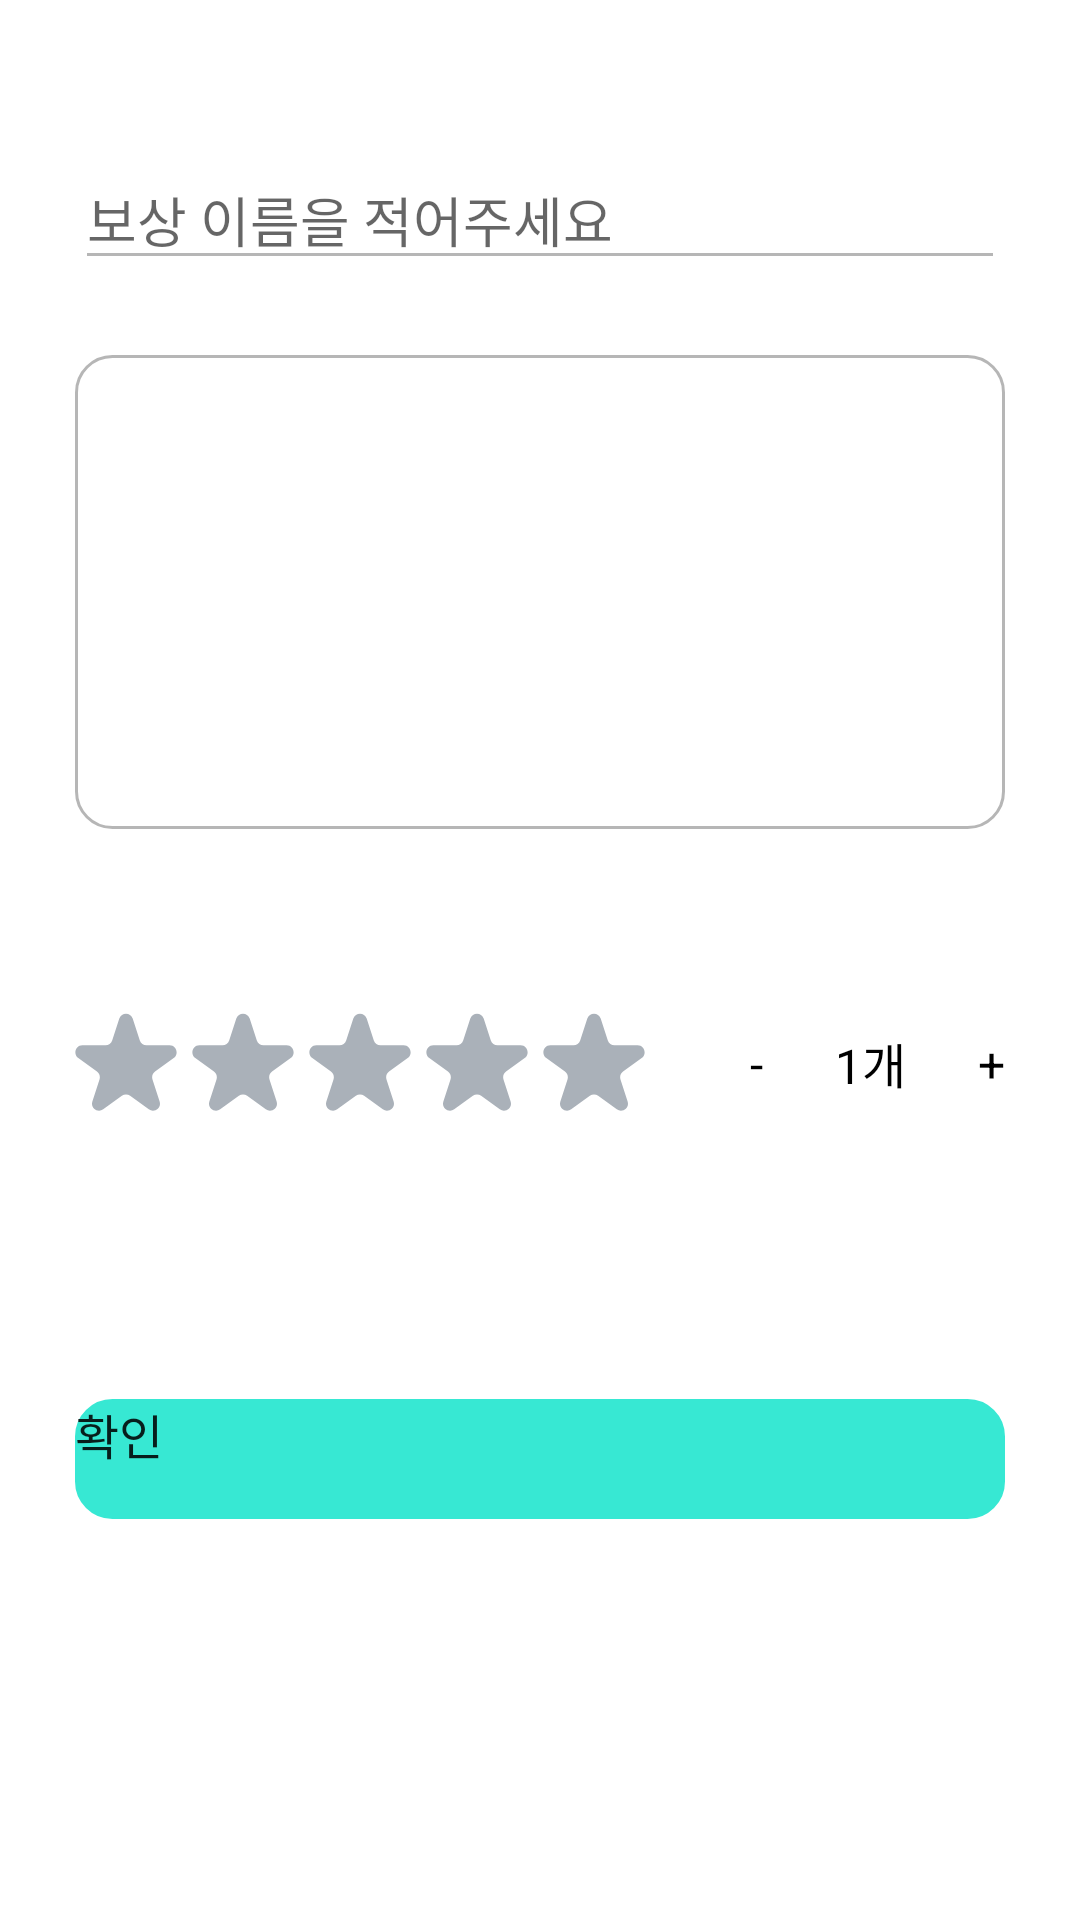

Here is an Android app screen rendered from its layout file. Give the layout XML and the strings, colors and styles it references.
<!-- AndroidManifest.xml: application theme Theme.Moa -->
<!-- res/layout/complement_alrerdialog.xml -->
<?xml version="1.0" encoding="utf-8"?>
<androidx.constraintlayout.widget.ConstraintLayout xmlns:android="http://schemas.android.com/apk/res/android"
    xmlns:app="http://schemas.android.com/apk/res-auto"
    android:layout_width="match_parent"
    android:layout_height="wrap_content"
    android:background="@drawable/round_btn"
    android:backgroundTint="@color/backgroundWhite"
    android:padding="25dp">

    <EditText
        android:id="@+id/complementAddTitle"
        android:layout_width="match_parent"
        android:layout_height="wrap_content"
        android:layout_marginTop="25dp"
        android:backgroundTint="@color/textColorSecondary"
        android:hint="보상 이름을 적어주세요"
        android:inputType="text"
        app:layout_constraintEnd_toEndOf="parent"
        app:layout_constraintStart_toStartOf="parent"
        app:layout_constraintTop_toTopOf="parent" />

    <EditText
        android:id="@+id/complementAddDescription"
        android:layout_width="match_parent"
        android:layout_height="158dp"
        android:layout_marginTop="25dp"
        android:background="@drawable/gray_round_box"
        android:inputType="text"
        android:padding="12dp"
        app:layout_constraintEnd_toEndOf="parent"
        app:layout_constraintStart_toStartOf="parent"
        app:layout_constraintTop_toBottomOf="@id/complementAddTitle" />

    <ImageView
        android:id="@+id/star1"
        android:layout_width="34dp"
        android:layout_height="34dp"
        android:layout_marginTop="61dp"
        android:src="@drawable/star_selector"
        app:layout_constraintStart_toStartOf="@id/complementAddDescription"
        app:layout_constraintTop_toBottomOf="@id/complementAddDescription" />

    <ImageView
        android:id="@+id/star2"
        android:layout_width="34dp"
        android:layout_height="34dp"
        android:layout_marginStart="5dp"
        android:src="@drawable/star_selector"
        app:layout_constraintBottom_toBottomOf="@id/star1"
        app:layout_constraintStart_toEndOf="@id/star1"
        app:layout_constraintTop_toTopOf="@id/star1" />

    <ImageView
        android:id="@+id/star3"
        android:layout_width="34dp"
        android:layout_height="34dp"
        android:layout_marginStart="5dp"
        android:src="@drawable/star_selector"
        app:layout_constraintBottom_toBottomOf="@id/star2"
        app:layout_constraintStart_toEndOf="@id/star2"
        app:layout_constraintTop_toTopOf="@id/star2" />

    <ImageView
        android:id="@+id/star4"
        android:layout_width="34dp"
        android:layout_height="34dp"
        android:layout_marginStart="5dp"
        android:src="@drawable/star_selector"
        app:layout_constraintBottom_toBottomOf="@id/star3"
        app:layout_constraintStart_toEndOf="@id/star3"
        app:layout_constraintTop_toTopOf="@id/star3" />

    <ImageView
        android:id="@+id/star5"
        android:layout_width="34dp"
        android:layout_height="34dp"
        android:layout_marginStart="5dp"
        android:src="@drawable/star_selector"
        app:layout_constraintBottom_toBottomOf="@id/star4"
        app:layout_constraintStart_toEndOf="@id/star4"
        app:layout_constraintTop_toTopOf="@id/star4" />

    <TextView
        android:id="@+id/starMinus"
        android:layout_width="wrap_content"
        android:layout_height="wrap_content"
        android:layout_marginEnd="24dp"
        android:text="-"
        android:textColor="@color/textColorPrimary"
        android:textSize="16sp"
        app:layout_constraintBottom_toBottomOf="@id/star5"
        app:layout_constraintEnd_toStartOf="@id/starCount"
        app:layout_constraintTop_toTopOf="@id/star5" />

    <TextView
        android:id="@+id/starCount"
        android:layout_width="wrap_content"
        android:layout_height="wrap_content"
        android:layout_marginEnd="24dp"
        android:text="1개"
        android:textColor="@color/textColorPrimary"
        android:textSize="16sp"
        app:layout_constraintBottom_toBottomOf="@id/star5"
        app:layout_constraintEnd_toStartOf="@id/starPlus"
        app:layout_constraintTop_toTopOf="@id/star5" />

    <TextView
        android:id="@+id/starPlus"
        android:layout_width="wrap_content"
        android:layout_height="wrap_content"
        android:text="+"
        android:textColor="@color/textColorPrimary"
        android:textSize="16sp"
        app:layout_constraintBottom_toBottomOf="@id/star5"
        app:layout_constraintEnd_toEndOf="@id/complementAddDescription"
        app:layout_constraintTop_toTopOf="@id/star5" />

    <Button
        android:id="@+id/complementAddOkay"
        android:layout_width="match_parent"
        android:layout_height="40dp"
        android:layout_marginTop="95dp"
        android:background="@drawable/round_btn"
        android:backgroundTint="@color/colorSecondary"
        android:text="확인"
        android:textSize="16sp"
        app:layout_constraintEnd_toEndOf="parent"
        app:layout_constraintStart_toStartOf="parent"
        app:layout_constraintTop_toBottomOf="@id/star1" />

</androidx.constraintlayout.widget.ConstraintLayout>
<!-- resources referenced by this layout -->
<resources>
  <color name="backgroundWhite">#FFFFFFFF</color>
  <color name="colorSecondary">#FF37E8D3</color>
  <color name="textColorPrimary">#FF000000</color>
  <color name="textColorSecondary">#FFB6B6B6</color>
  <!-- drawable gray_round_box (drawable) -->
  <?xml version="1.0" encoding="utf-8"?>
  <shape xmlns:android="http://schemas.android.com/apk/res/android"
      android:shape="rectangle">
  
      <corners android:radius="12dp"/>
      <stroke android:width="1dp"
          android:color="@color/textColorSecondary"/>
  </shape>
  <!-- drawable round_btn (drawable) -->
  <?xml version="1.0" encoding="utf-8"?>
  <shape xmlns:android="http://schemas.android.com/apk/res/android"
      android:padding="10dp"
      android:shape="rectangle" >
  
      <solid android:color="@color/colorPrimary" />
  
      <corners
          android:bottomLeftRadius="12dp"
          android:bottomRightRadius="12dp"
          android:topLeftRadius="12dp"
          android:topRightRadius="12dp" />
      <stroke android:width="1dp"
  
          android:color="@color/colorPrimary"/>
  
  </shape>
  <!-- drawable star_selector (drawable) -->
  <?xml version="1.0" encoding="utf-8"?>
  <selector xmlns:android="http://schemas.android.com/apk/res/android">
  
      <item android:drawable="@drawable/design_star_blue"
          android:state_selected="true"/>
  
      <item android:drawable="@drawable/design_star_grey"/>
  </selector>
  <color name="colorPrimary">#36E7B2</color>
  <!-- drawable design_star_blue (drawable) -->
  <vector xmlns:android="http://schemas.android.com/apk/res/android"
      android:width="29dp"
      android:height="29dp"
      android:viewportWidth="29"
      android:viewportHeight="29">
    <path
        android:pathData="M12.5979,1.8541C13.1966,0.0115 15.8034,0.0115 16.4021,1.8541L18.429,8.0922C18.6967,8.9163 19.4647,9.4742 20.3311,9.4742H26.8902C28.8277,9.4742 29.6332,11.9534 28.0658,13.0922L22.7594,16.9476C22.0584,17.4568 21.7651,18.3596 22.0328,19.1836L24.0597,25.4217C24.6584,27.2643 22.5494,28.7966 20.982,27.6578L15.6756,23.8024C14.9746,23.2932 14.0254,23.2932 13.3244,23.8024L8.018,27.6578C6.4506,28.7966 4.3416,27.2644 4.9403,25.4217L6.9672,19.1836C7.2349,18.3596 6.9416,17.4568 6.2406,16.9476L0.9342,13.0922C-0.6332,11.9534 0.1723,9.4742 2.1098,9.4742H8.6689C9.5353,9.4742 10.3033,8.9163 10.571,8.0922L12.5979,1.8541Z"
        android:fillColor="#37E8D3"/>
  </vector>
  <!-- drawable design_star_grey (drawable) -->
  <vector xmlns:android="http://schemas.android.com/apk/res/android"
      android:width="29dp"
      android:height="29dp"
      android:viewportWidth="29"
      android:viewportHeight="29">
    <path
        android:pathData="M12.5979,1.8541C13.1966,0.0115 15.8034,0.0115 16.4021,1.8541L18.429,8.0922C18.6967,8.9163 19.4647,9.4742 20.3311,9.4742H26.8902C28.8277,9.4742 29.6332,11.9534 28.0658,13.0922L22.7594,16.9476C22.0584,17.4568 21.7651,18.3596 22.0328,19.1836L24.0597,25.4217C24.6584,27.2643 22.5494,28.7966 20.982,27.6578L15.6756,23.8024C14.9746,23.2932 14.0254,23.2932 13.3244,23.8024L8.018,27.6578C6.4506,28.7966 4.3416,27.2644 4.9403,25.4217L6.9672,19.1836C7.2349,18.3596 6.9416,17.4568 6.2406,16.9476L0.9342,13.0922C-0.6332,11.9534 0.1723,9.4742 2.1098,9.4742H8.6689C9.5353,9.4742 10.3033,8.9163 10.571,8.0922L12.5979,1.8541Z"
        android:fillColor="#AAB1B9"/>
  </vector>
  <color name="white">#FFFFFFFF</color>
  <color name="black">#FF000000</color>
</resources>
